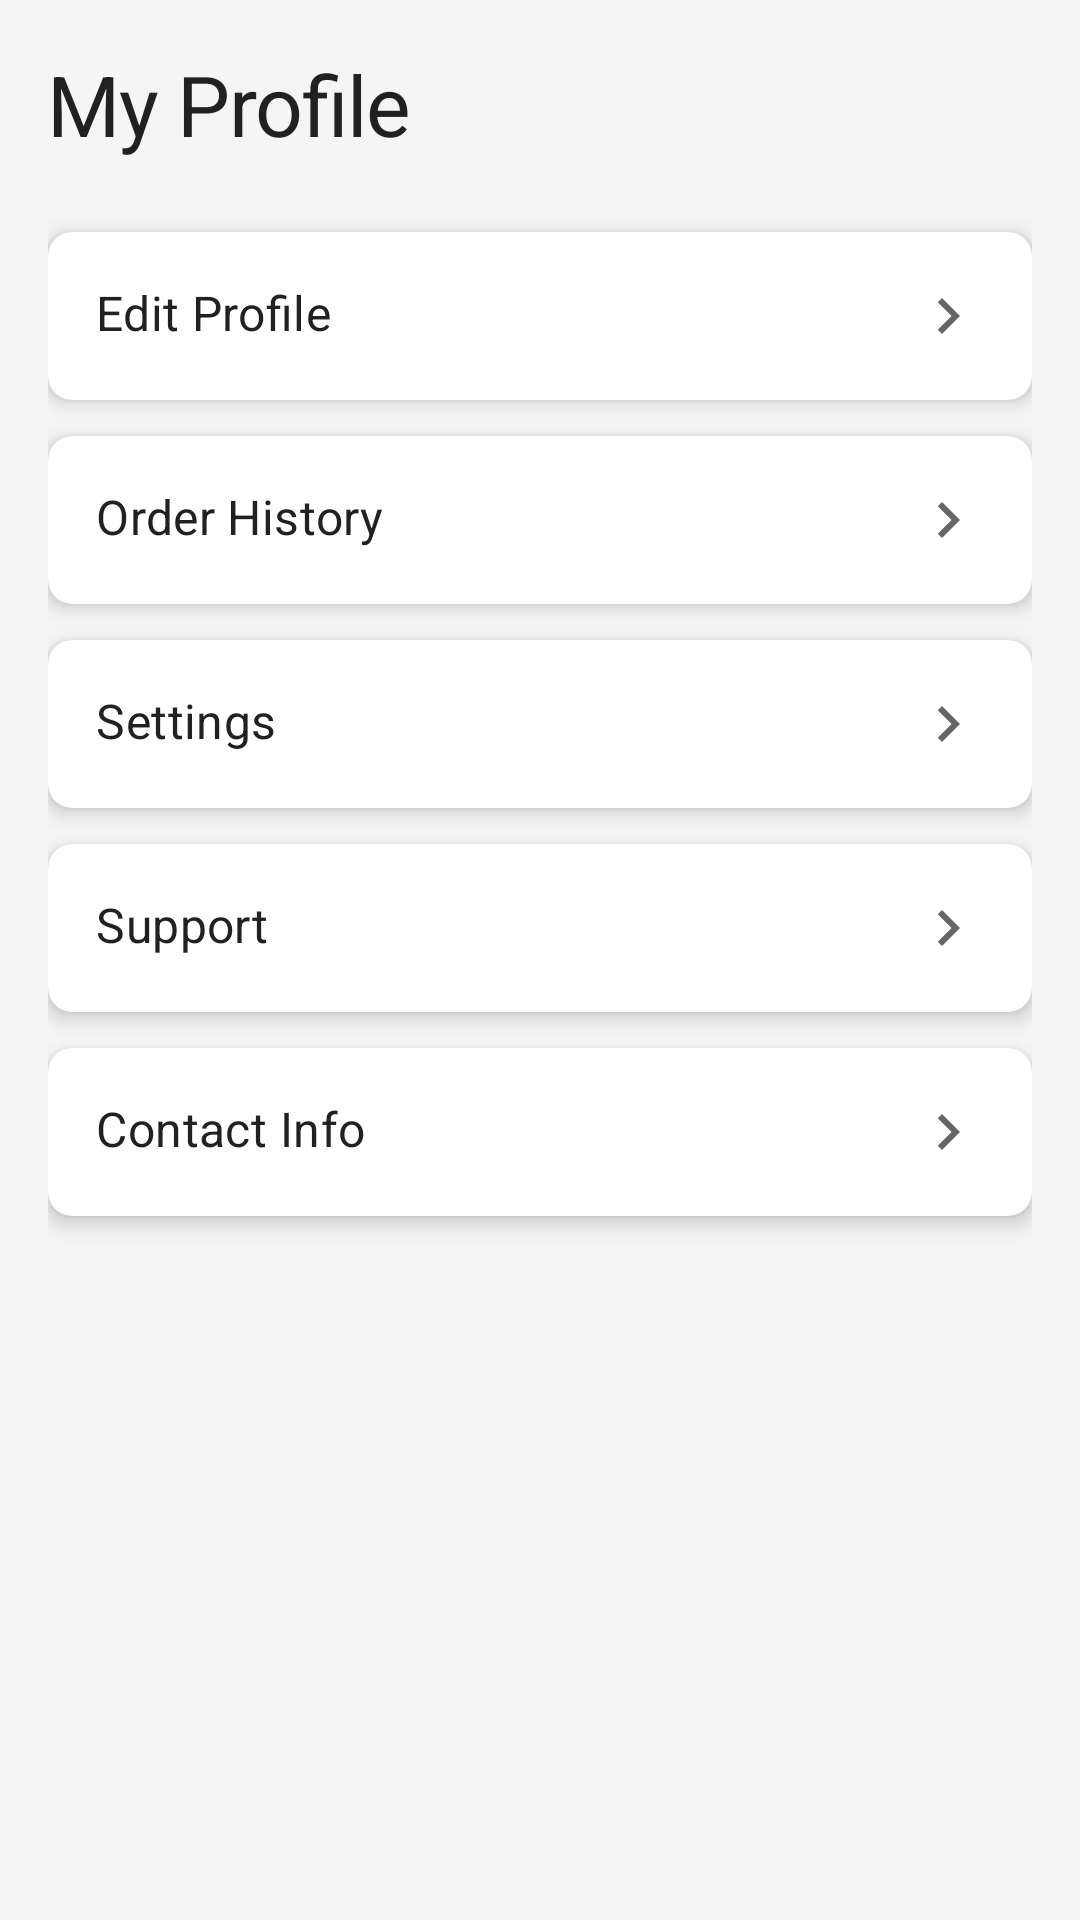

Reconstruct the res/layout file that produces this screen, plus the resources it refers to.
<!-- AndroidManifest.xml: application theme Theme.TheLuxe -->
<!-- res/layout/fragment_profile.xml -->
<?xml version="1.0" encoding="utf-8"?>
<LinearLayout xmlns:android="http://schemas.android.com/apk/res/android"
    xmlns:app="http://schemas.android.com/apk/res-auto"
    android:layout_width="match_parent"
    android:layout_height="match_parent"
    android:orientation="vertical"
    android:background="@color/background"
    android:padding="16dp">

    <TextView
        android:layout_width="wrap_content"
        android:layout_height="wrap_content"
        android:text="My Profile"
        android:textAppearance="?attr/textAppearanceHeadline1"
        android:textSize="28sp"
        android:layout_marginBottom="24dp"/>

    <com.google.android.material.card.MaterialCardView
        android:id="@+id/cardEditProfile"
        android:layout_width="match_parent"
        android:layout_height="wrap_content"
        android:layout_marginBottom="12dp"
        app:cardElevation="4dp"
        app:cardCornerRadius="8dp"
        android:clickable="true"
        android:focusable="true">
        <TextView
            android:layout_width="match_parent"
            android:layout_height="wrap_content"
            android:text="Edit Profile"
            android:padding="16dp"
            android:drawableEnd="@drawable/ic_chevron_right"
            android:textAppearance="?attr/textAppearanceSubtitle1"/>
    </com.google.android.material.card.MaterialCardView>

    <com.google.android.material.card.MaterialCardView
        android:id="@+id/cardOrderHistory"
        android:layout_width="match_parent"
        android:layout_height="wrap_content"
        android:layout_marginBottom="12dp"
        app:cardElevation="4dp"
        app:cardCornerRadius="8dp"
        android:clickable="true"
        android:focusable="true">
        <TextView
            android:layout_width="match_parent"
            android:layout_height="wrap_content"
            android:text="Order History"
            android:padding="16dp"
            android:drawableEnd="@drawable/ic_chevron_right"
            android:textAppearance="?attr/textAppearanceSubtitle1"/>
    </com.google.android.material.card.MaterialCardView>

    <com.google.android.material.card.MaterialCardView
        android:id="@+id/cardSettings"
        android:layout_width="match_parent"
        android:layout_height="wrap_content"
        android:layout_marginBottom="12dp"
        app:cardElevation="4dp"
        app:cardCornerRadius="8dp"
        android:clickable="true"
        android:focusable="true">
        <TextView
            android:layout_width="match_parent"
            android:layout_height="wrap_content"
            android:text="Settings"
            android:padding="16dp"
            android:drawableEnd="@drawable/ic_chevron_right"
            android:textAppearance="?attr/textAppearanceSubtitle1"/>
    </com.google.android.material.card.MaterialCardView>

    <com.google.android.material.card.MaterialCardView
        android:id="@+id/cardSupport"
        android:layout_width="match_parent"
        android:layout_height="wrap_content"
        android:layout_marginBottom="12dp"
        app:cardElevation="4dp"
        app:cardCornerRadius="8dp"
        android:clickable="true"
        android:focusable="true">
        <TextView
            android:layout_width="match_parent"
            android:layout_height="wrap_content"
            android:text="Support"
            android:padding="16dp"
            android:drawableEnd="@drawable/ic_chevron_right"
            android:textAppearance="?attr/textAppearanceSubtitle1"/>
    </com.google.android.material.card.MaterialCardView>

    <com.google.android.material.card.MaterialCardView
        android:id="@+id/cardContact"
        android:layout_width="match_parent"
        android:layout_height="wrap_content"
        app:cardElevation="4dp"
        app:cardCornerRadius="8dp"
        android:clickable="true"
        android:focusable="true">
        <TextView
            android:layout_width="match_parent"
            android:layout_height="wrap_content"
            android:text="Contact Info"
            android:padding="16dp"
            android:drawableEnd="@drawable/ic_chevron_right"
            android:textAppearance="?attr/textAppearanceSubtitle1"/>
    </com.google.android.material.card.MaterialCardView>

</LinearLayout>
<!-- resources referenced by this layout -->
<resources>
  <color name="background">#F5F5F5</color>
  <!-- drawable ic_chevron_right (drawable) -->
  <vector xmlns:android="http://schemas.android.com/apk/res/android"
      android:width="24dp"
      android:height="24dp"
      android:viewportWidth="24.0"
      android:viewportHeight="24.0"
      android:tint="?attr/colorControlNormal">
    <path
        android:fillColor="@android:color/darker_gray"
        android:pathData="M10,6L8.59,7.41 13.17,12l-4.58,4.59L10,18l6,-6z"/>
  </vector>
  <style name="Theme.TheLuxe" parent="Theme.MaterialComponents.DayNight.NoActionBar">
          
          <item name="colorPrimary">@color/accent</item>
          <item name="colorPrimaryVariant">@color/accent</item>
          <item name="colorOnPrimary">@color/on_accent</item>
          
          <item name="colorSecondary">@color/accent</item>
          <item name="colorSecondaryVariant">@color/accent</item>
          <item name="colorOnSecondary">@color/on_accent</item>
          
          <item name="android:statusBarColor" tools:targetApi="l">?attr/colorPrimaryVariant</item>
          
          <item name="android:windowBackground">@color/background</item>
          <item name="android:textColor">@color/text_primary</item>
          <item name="fontFamily">@font/montserrat</item>
  
          
          <item name="textAppearanceHeadline1">@style/TextAppearance.App.Headline1</item>
  
          
          <item name="materialButtonStyle">@style/Widget.App.Button</item>
          <item name="bottomNavigationStyle">@style/Widget.App.BottomNavigationView</item>
  
      </style>
  <color name="accent">#BDB76B</color>
  <color name="on_accent">#FFFFFF</color>
  <color name="text_primary">#212121</color>
  <style name="TextAppearance.App.Headline1" parent="TextAppearance.MaterialComponents.Headline1">
          <item name="fontFamily">@font/playfair_display_bold</item>
          <item name="android:textColor">@color/text_primary</item>
      </style>
  <style name="Widget.App.Button" parent="Widget.MaterialComponents.Button">
          <item name="android:paddingTop">12dp</item>
          <item name="android:paddingBottom">12dp</item>
          <item name="cornerRadius">8dp</item>
      </style>
  <style name="Widget.App.BottomNavigationView" parent="Widget.MaterialComponents.BottomNavigationView.Colored">
          <item name="materialThemeOverlay">@style/ThemeOverlay.App.BottomNavigationView</item>
      </style>
  <style name="ThemeOverlay.App.BottomNavigationView" parent="">
          <item name="colorPrimary">@color/background</item>
          <item name="colorOnPrimary">@color/accent</item>
      </style>
</resources>
